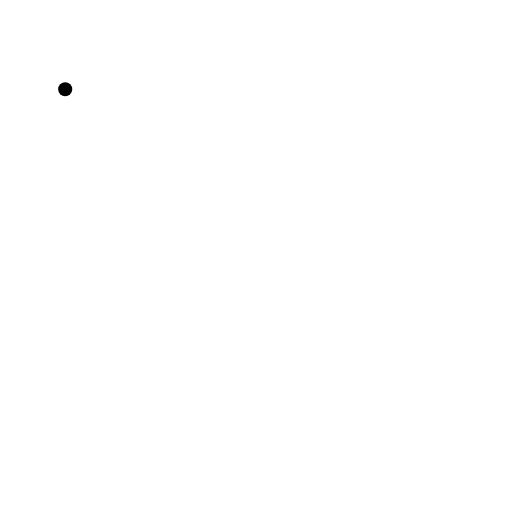
t = 0.00 s
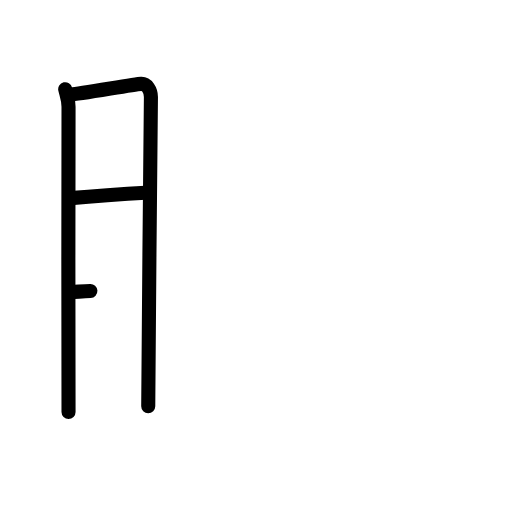
t = 3.25 s
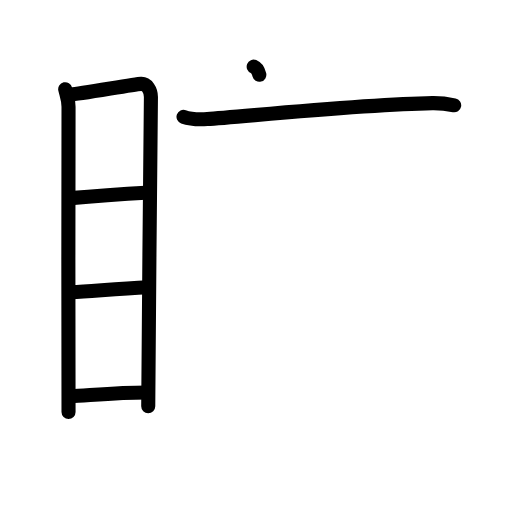
t = 6.38 s
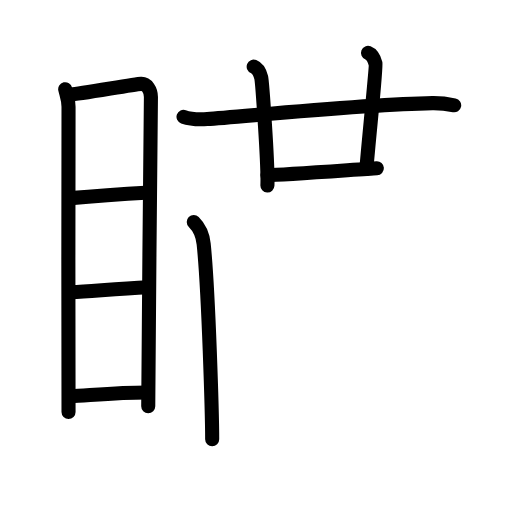
t = 9.63 s
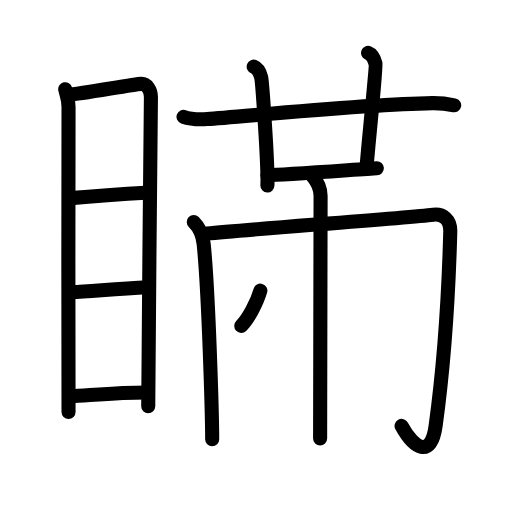
t = 12.75 s
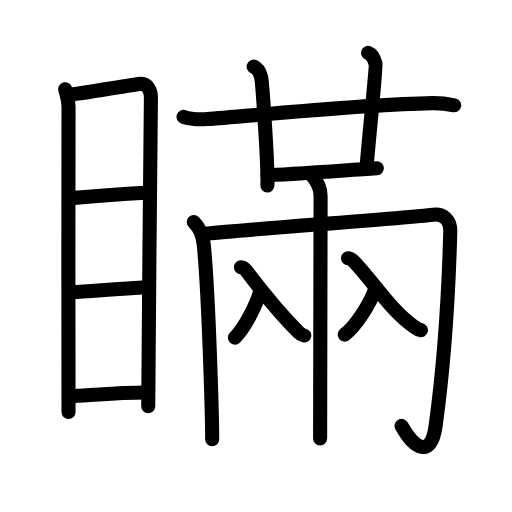
t = 16.00 s

The animated SVG that drew these frames (rendered in a browser with its animation timeline set to each time). Animation: 47 SMIL elements (animate=47); one cycle of 16.00 s.

<?xml version="1.0" encoding="UTF-8"?>
<!--
AniKanjiVG is licensed by CC-BY-SA Paul C. Sommerhoff (https://bitbucket.org/sommerhoff/anikanjivg).
AniKanjiVG uses KanjiVG which is licensed by CC-BY-SA Ulrich Apel (http://kanjivg.tagaini.net).
See also http://creativecommons.org/licenses/by-sa/3.0/
-->
<svg xmlns:kvg='http://kanjivg.tagaini.net' xmlns='http://www.w3.org/2000/svg' width='109' height='109' viewBox='0 0 109 109' style='fill:none;stroke:#000000;stroke-width:3;stroke-linecap:round;stroke-linejoin:round;' id="kvg:kanji_0779e"><g id="kvg:0779e" kvg:element="瞞"><g id="kvg:0779e-g1" kvg:element="目" kvg:position="left" kvg:radical="general"><path id="kvg:0779e-s1" kvg:type="㇑" d="M13.88,18.99c0.29,1.22,0.71,2.15,0.71,3.73c0,1.58-0.1,63.41,0,65"><animate attributeName="d" begin="0.0s" dur="0.5s" from="M13.88,18.99C13.88,18.99,13.88,18.99,13.88,18.99" to="M13.88,18.99c0.29,1.22,0.71,2.15,0.71,3.73" />
<animate attributeName="d" begin="0.5s" dur="0.5s" from="M13.88,18.99c0.29,1.22,0.71,2.15,0.71,3.73c0,0,0,0,0,0,0" to="M13.88,18.99c0.29,1.22,0.71,2.15,0.71,3.73c0,1.58-0.1,63.41,0,65" />
</path>
<path id="kvg:0779e-s2" kvg:type="㇕a" d="M15.07,20.11c1.62-0.02,13.48-2.19,14.96-2.26c1.23-0.06,2.1,1.33,2.1,2.81c0,5.42-0.57,53.47-0.57,65.83"><animate attributeName="d" begin="1.0s" dur="0.3333333333333333s" from="M15.07,20.11C15.07,20.11,15.07,20.11,15.07,20.11" to="M15.07,20.11c1.62-0.02,13.48-2.19,14.96-2.26" />
<animate attributeName="d" begin="1.3333333333333333s" dur="0.3333333333333333s" from="M15.07,20.11c1.62-0.02,13.48-2.19,14.96-2.26c0,0,0,0,0,0,0" to="M15.07,20.11c1.62-0.02,13.48-2.19,14.96-2.26c1.23-0.06,2.1,1.33,2.1,2.81" />
<animate attributeName="d" begin="1.6666666666666665s" dur="0.3333333333333333s" from="M15.07,20.11c1.62-0.02,13.48-2.19,14.96-2.26c1.23-0.06,2.1,1.33,2.1,2.81c0,0,0,0,0,0,0" to="M15.07,20.11c1.62-0.02,13.48-2.19,14.96-2.26c1.23-0.06,2.1,1.33,2.1,2.81c0,5.42-0.57,53.47-0.57,65.83" />
<animate attributeName="d" begin="0s" dur="1.0s" from="M-100,-100" to="M-100,-100" />
</path>
<path id="kvg:0779e-s3" kvg:type="㇐a" d="M15.04,42.18c4.48-0.41,11.96-0.93,16.85-1.21"><animate attributeName="d" begin="2.0s" dur="1.0s" from="M15.04,42.18C15.04,42.18,15.04,42.18,15.04,42.18" to="M15.04,42.18c4.48-0.41,11.96-0.93,16.85-1.21" />
<animate attributeName="d" begin="0s" dur="2.0s" from="M-100,-100" to="M-100,-100" />
</path>
<path id="kvg:0779e-s4" kvg:type="㇐a" d="M15.17,62.19c4.3-0.19,9.33-0.69,16.29-1.02"><animate attributeName="d" begin="3.0s" dur="1.0s" from="M15.17,62.19C15.17,62.19,15.17,62.19,15.17,62.19" to="M15.17,62.19c4.3-0.19,9.33-0.69,16.29-1.02" />
<animate attributeName="d" begin="0s" dur="3.0s" from="M-100,-100" to="M-100,-100" />
</path>
<path id="kvg:0779e-s5" kvg:type="㇐a" d="M15.04,84.33c4.41-0.23,10.87-0.81,16.45-0.78"><animate attributeName="d" begin="4.0s" dur="1.0s" from="M15.04,84.33C15.04,84.33,15.04,84.33,15.04,84.33" to="M15.04,84.33c4.41-0.23,10.87-0.81,16.45-0.78" />
<animate attributeName="d" begin="0s" dur="4.0s" from="M-100,-100" to="M-100,-100" />
</path>
</g>
<g id="kvg:0779e-g2" kvg:position="right"><g id="kvg:0779e-g3" kvg:element="廿" kvg:position="top"><g id="kvg:0779e-g4" kvg:element="十"><path id="kvg:0779e-s6" kvg:type="㇐" d="M39.07,24.87c1.32,0.47,3.75,0.55,5.07,0.47c6.91-0.43,33.39-3.17,47.92-3.38c2.2-0.03,3.53,0.23,4.63,0.46"><animate attributeName="d" begin="5.0s" dur="0.3333333333333333s" from="M39.07,24.87C39.07,24.87,39.07,24.87,39.07,24.87" to="M39.07,24.87c1.32,0.47,3.75,0.55,5.07,0.47" />
<animate attributeName="d" begin="5.333333333333333s" dur="0.3333333333333333s" from="M39.07,24.87c1.32,0.47,3.75,0.55,5.07,0.47c0,0,0,0,0,0,0" to="M39.07,24.87c1.32,0.47,3.75,0.55,5.07,0.47c6.91-0.43,33.39-3.17,47.92-3.38" />
<animate attributeName="d" begin="5.666666666666667s" dur="0.3333333333333333s" from="M39.07,24.87c1.32,0.47,3.75,0.55,5.07,0.47c6.91-0.43,33.39-3.17,47.92-3.38c0,0,0,0,0,0,0" to="M39.07,24.87c1.32,0.47,3.75,0.55,5.07,0.47c6.91-0.43,33.39-3.17,47.92-3.38c2.2-0.03,3.53,0.23,4.63,0.46" />
<animate attributeName="d" begin="0s" dur="5.0s" from="M-100,-100" to="M-100,-100" />
</path>
<path id="kvg:0779e-s7" kvg:type="㇑" d="M54.01,14.19c0.89,0.35,1.42,1.6,1.6,2.31c0.18,0.71,1.5,18.57,1.32,23"><animate attributeName="d" begin="6.0s" dur="0.5s" from="M54.01,14.19C54.01,14.19,54.01,14.19,54.01,14.19" to="M54.01,14.19c0.89,0.35,1.42,1.6,1.6,2.31" />
<animate attributeName="d" begin="6.5s" dur="0.5s" from="M54.01,14.19c0.89,0.35,1.42,1.6,1.6,2.31c0,0,0,0,0,0,0" to="M54.01,14.19c0.89,0.35,1.42,1.6,1.6,2.31c0.18,0.71,1.5,18.57,1.32,23" />
<animate attributeName="d" begin="0s" dur="6.0s" from="M-100,-100" to="M-100,-100" />
</path>
</g>
<path id="kvg:0779e-s8" kvg:type="㇑" d="M78.35,11.25c0.89,0.35,1.42,1.6,1.6,2.31c0.18,0.71-1.42,15.84-1.95,22.4"><animate attributeName="d" begin="7.0s" dur="0.5s" from="M78.35,11.25C78.35,11.25,78.35,11.25,78.35,11.25" to="M78.35,11.25c0.89,0.35,1.42,1.6,1.6,2.31" />
<animate attributeName="d" begin="7.5s" dur="0.5s" from="M78.35,11.25c0.89,0.35,1.42,1.6,1.6,2.31c0,0,0,0,0,0,0" to="M78.35,11.25c0.89,0.35,1.42,1.6,1.6,2.31c0.18,0.71-1.42,15.84-1.95,22.4" />
<animate attributeName="d" begin="0s" dur="7.0s" from="M-100,-100" to="M-100,-100" />
</path>
<g id="kvg:0779e-g5" kvg:element="兩" kvg:part="1"><path id="kvg:0779e-s9" kvg:type="㇐" d="M56.93,37.26c3.37,0,20.26-1.29,23.3-1.45"><animate attributeName="d" begin="8.0s" dur="1.0s" from="M56.93,37.26C56.93,37.26,56.93,37.26,56.93,37.26" to="M56.93,37.26c3.37,0,20.26-1.29,23.3-1.45" />
<animate attributeName="d" begin="0s" dur="8.0s" from="M-100,-100" to="M-100,-100" />
</path>
</g>
</g>
<g id="kvg:0779e-g6" kvg:element="兩" kvg:part="2" kvg:position="bottom"><g id="kvg:0779e-g7" kvg:element="冂"><path id="kvg:0779e-s10" kvg:type="㇑" d="M41.25,47.27c1.25,1.23,1.93,2.96,2.11,4.68c1.06,10.25,1.81,36.96,1.81,41.57"><animate attributeName="d" begin="9.0s" dur="0.5s" from="M41.25,47.27C41.25,47.27,41.25,47.27,41.25,47.27" to="M41.25,47.27c1.25,1.23,1.93,2.96,2.11,4.68" />
<animate attributeName="d" begin="9.5s" dur="0.5s" from="M41.25,47.27c1.25,1.23,1.93,2.96,2.11,4.68c0,0,0,0,0,0,0" to="M41.25,47.27c1.25,1.23,1.93,2.96,2.11,4.68c1.06,10.25,1.81,36.96,1.81,41.57" />
<animate attributeName="d" begin="0s" dur="9.0s" from="M-100,-100" to="M-100,-100" />
</path>
<path id="kvg:0779e-s11" kvg:type="㇆a" d="M44.06,49.71c9.87-0.96,41.96-3.26,48.17-4c2.01-0.24,3.7,0.97,3.63,3.61C95.5,62.75,94.75,76,92.74,90.67c-0.97,7.07-4.63,4.82-7.25,0"><animate attributeName="d" begin="10.0s" dur="0.25s" from="M44.06,49.71C44.06,49.71,44.06,49.71,44.06,49.71" to="M44.06,49.71c9.87-0.96,41.96-3.26,48.17-4" />
<animate attributeName="d" begin="10.25s" dur="0.25s" from="M44.06,49.71c9.87-0.96,41.96-3.26,48.17-4c0,0,0,0,0,0,0" to="M44.06,49.71c9.87-0.96,41.96-3.26,48.17-4c2.01-0.24,3.7,0.97,3.63,3.61" />
<animate attributeName="d" begin="10.5s" dur="0.25s" from="M44.06,49.71c9.87-0.96,41.96-3.26,48.17-4c2.01-0.24,3.7,0.97,3.63,3.61c0,0,0,0,0,0,0" to="M44.06,49.71c9.87-0.96,41.96-3.26,48.17-4c2.01-0.24,3.7,0.97,3.63,3.61C95.5,62.75,94.75,76,92.74,90.67" />
<animate attributeName="d" begin="10.75s" dur="0.25s" from="M44.06,49.71c9.87-0.96,41.96-3.26,48.17-4c2.01-0.24,3.7,0.97,3.63,3.61C95.5,62.75,94.75,76,92.74,90.67c0,0,0,0,0,0,0" to="M44.06,49.71c9.87-0.96,41.96-3.26,48.17-4c2.01-0.24,3.7,0.97,3.63,3.61C95.5,62.75,94.75,76,92.74,90.67c-0.97,7.07-4.63,4.82-7.25,0" />
<animate attributeName="d" begin="0s" dur="10.0s" from="M-100,-100" to="M-100,-100" />
</path>
</g>
<path id="kvg:0779e-s12" kvg:type="㇑" d="M66.44,37.34c1.01,1.2,1.81,2.65,1.81,4.33c0,0.96-0.1,49.02-0.1,51.67"><animate attributeName="d" begin="11.0s" dur="0.5s" from="M66.44,37.34C66.44,37.34,66.44,37.34,66.44,37.34" to="M66.44,37.34c1.01,1.2,1.81,2.65,1.81,4.33" />
<animate attributeName="d" begin="11.5s" dur="0.5s" from="M66.44,37.34c1.01,1.2,1.81,2.65,1.81,4.33c0,0,0,0,0,0,0" to="M66.44,37.34c1.01,1.2,1.81,2.65,1.81,4.33c0,0.96-0.1,49.02-0.1,51.67" />
<animate attributeName="d" begin="0s" dur="11.0s" from="M-100,-100" to="M-100,-100" />
</path>
<g id="kvg:0779e-g8" kvg:element="入"><path id="kvg:0779e-s13" kvg:type="㇒" d="M55.43,61.88c-0.96,3.35-3.44,8.09-5.42,9.99"><animate attributeName="d" begin="12.0s" dur="1.0s" from="M55.43,61.88C55.43,61.88,55.43,61.88,55.43,61.88" to="M55.43,61.88c-0.96,3.35-3.44,8.09-5.42,9.99" />
<animate attributeName="d" begin="0s" dur="12.0s" from="M-100,-100" to="M-100,-100" />
</path>
<path id="kvg:0779e-s14" kvg:type="㇏" d="M51.3,56.9c0.46,0,0.88,0.4,1.1,0.69c3.66,4.83,7.82,9.79,11.21,13.21c0.38,0.39,0.75,0.53,1.16,0.63"><animate attributeName="d" begin="13.0s" dur="0.3333333333333333s" from="M51.3,56.9C51.3,56.9,51.3,56.9,51.3,56.9" to="M51.3,56.9c0.46,0,0.88,0.4,1.1,0.69" />
<animate attributeName="d" begin="13.333333333333334s" dur="0.3333333333333333s" from="M51.3,56.9c0.46,0,0.88,0.4,1.1,0.69c0,0,0,0,0,0,0" to="M51.3,56.9c0.46,0,0.88,0.4,1.1,0.69c3.66,4.83,7.82,9.79,11.21,13.21" />
<animate attributeName="d" begin="13.666666666666666s" dur="0.3333333333333333s" from="M51.3,56.9c0.46,0,0.88,0.4,1.1,0.69c3.66,4.83,7.82,9.79,11.21,13.21c0,0,0,0,0,0,0" to="M51.3,56.9c0.46,0,0.88,0.4,1.1,0.69c3.66,4.83,7.82,9.79,11.21,13.21c0.38,0.39,0.75,0.53,1.16,0.63" />
<animate attributeName="d" begin="0s" dur="13.0s" from="M-100,-100" to="M-100,-100" />
</path>
</g>
<g id="kvg:0779e-g9" kvg:element="入"><path id="kvg:0779e-s15" kvg:type="㇒" d="M79.87,61.55c-1.14,3.25-4.11,7.84-6.49,9.68"><animate attributeName="d" begin="14.0s" dur="1.0s" from="M79.87,61.55C79.87,61.55,79.87,61.55,79.87,61.55" to="M79.87,61.55c-1.14,3.25-4.11,7.84-6.49,9.68" />
<animate attributeName="d" begin="0s" dur="14.0s" from="M-100,-100" to="M-100,-100" />
</path>
<path id="kvg:0779e-s16" kvg:type="㇏" d="M74.09,54.98c0.53,0,0.99,0.44,1.26,0.72C79.5,60,83.22,66.18,88.28,69.63c0.51,0.35,0.87,0.56,1.33,0.67"><animate attributeName="d" begin="15.0s" dur="0.3333333333333333s" from="M74.09,54.98C74.09,54.98,74.09,54.98,74.09,54.98" to="M74.09,54.98c0.53,0,0.99,0.44,1.26,0.72" />
<animate attributeName="d" begin="15.333333333333334s" dur="0.3333333333333333s" from="M74.09,54.98c0.53,0,0.99,0.44,1.26,0.72c0,0,0,0,0,0,0" to="M74.09,54.98c0.53,0,0.99,0.44,1.26,0.72C79.5,60,83.22,66.18,88.28,69.63" />
<animate attributeName="d" begin="15.666666666666666s" dur="0.3333333333333333s" from="M74.09,54.98c0.53,0,0.99,0.44,1.26,0.72C79.5,60,83.22,66.18,88.28,69.63c0,0,0,0,0,0,0" to="M74.09,54.98c0.53,0,0.99,0.44,1.26,0.72C79.5,60,83.22,66.18,88.28,69.63c0.51,0.35,0.87,0.56,1.33,0.67" />
<animate attributeName="d" begin="0s" dur="15.0s" from="M-100,-100" to="M-100,-100" />
</path>
</g>
</g>
</g>
</g>
</svg>
